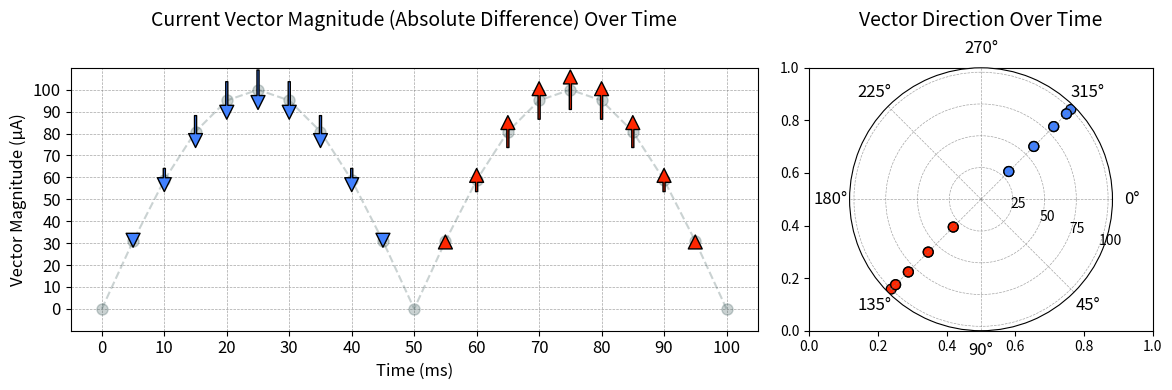

Here is the Python script that generated this plot:
import pandas as pd
import numpy as np
import matplotlib.pyplot as plt

# Given data
data = {
    "Time (s)": [0.000, 0.005, 0.010, 0.015, 0.020, 0.025, 0.030, 0.035, 0.040, 0.045, 0.050,
                 0.055, 0.060, 0.065, 0.070, 0.075, 0.080, 0.085, 0.090, 0.095, 0.100],
    "Electrode A (µA)": [0.00, 15.45, 29.39, 40.45, 47.55, 50.00, 47.55, 40.45, 29.39, 15.45,
                         0.00, -15.45, -29.39, -40.45, -47.55, -50.00, -47.55, -40.45, -29.39,
                         -15.45, 0.00],
    "Electrode B (µA)": [0.00, -15.45, -29.39, -40.45, -47.55, -50.00, -47.55, -40.45, -29.39,
                         -15.45, 0.00, 15.45, 29.39, 40.45, 47.55, 50.00, 47.55, 40.45, 29.39,
                         15.45, 0.00]
}

# Create a DataFrame
df = pd.DataFrame(data)

# Convert time to milliseconds
df["Time (ms)"] = df["Time (s)"] * 1000

# Calculate the vector magnitude using the absolute difference between Electrode A and Electrode B
df["Vector Magnitude (µA)"] = np.abs(df["Electrode A (µA)"] - df["Electrode B (µA)"])

# Calculate the vector direction (angle in degrees)
# df["Vector Direction (degrees)"] = np.degrees(np.arctan2(df["Electrode B (µA)"], df["Electrode A (µA)"]))

# Calculate the vector direction (angle in degrees) only for non-zero values
non_zero_mask = (df["Electrode A (µA)"] != 0) | (df["Electrode B (µA)"] != 0)
df["Vector Direction (degrees)"] = np.nan  # Initialize with NaN for all rows
df.loc[non_zero_mask, "Vector Direction (degrees)"] = np.degrees(
    np.arctan2(df.loc[non_zero_mask, "Electrode B (µA)"], df.loc[non_zero_mask, "Electrode A (µA)"])
)


# Create subplots
fig, axs = plt.subplots(1, 2, figsize=(12, 4), gridspec_kw={'width_ratios': [2, 1], 'height_ratios': [1]})

# Plotting the vector magnitude over time on the left (2/3 space)
axs[0].plot(df["Time (ms)"], df["Vector Magnitude (µA)"], marker='o', markersize=8,
            label="Vector Magnitude (µA)", color='darkslategray', alpha=0.25, linestyle='--')
axs[0].set_xlabel("Time (ms)", fontsize=12)
axs[0].set_ylabel("Vector Magnitude (µA)", fontsize=12)
axs[0].set_title("Current Vector Magnitude (Absolute Difference) Over Time", fontsize=14, pad=30)
axs[0].grid(color='gray', linestyle='--', linewidth=0.5, alpha=0.7)
axs[0].set_xticks(np.arange(0, 110, 10))
axs[0].set_yticks(np.arange(0, 101, 10))  # Setting y-axis ticks from 0 to 100 with a step of 10
axs[0].tick_params(axis='both', which='major', labelsize=12)

# Add arrows for all points, size depending on the magnitude
for i in range(len(df)):
    magnitude = df["Vector Magnitude (µA)"][i]
    color = '#FF2600' if df["Time (ms)"][i] >= 50 else '#4181FF'
    arrowprops = dict(facecolor=color, edgecolor='black', shrink=0.05, width=1.5, headwidth=10,
                      headlength=10, alpha=1)
    if df["Time (ms)"][i] >= 50:
        axs[0].annotate('',
                        xy=(df["Time (ms)"][i], df["Vector Magnitude (µA)"][i] + magnitude / 10),
                        xytext=(df["Time (ms)"][i], df["Vector Magnitude (µA)"][i] - magnitude / 10),
                        arrowprops=arrowprops)
    else:
        axs[0].annotate('',
                        xy=(df["Time (ms)"][i], df["Vector Magnitude (µA)"][i] - magnitude / 10),
                        xytext=(df["Time (ms)"][i], df["Vector Magnitude (µA)"][i] + magnitude / 10),
                        arrowprops=arrowprops)

axs[0].set_ylim(-10, 110)

# Polar plot on the right (1/3 space) showing the vector direction over time
axs[1] = plt.subplot(122, polar=True)
angles = np.radians(df["Vector Direction (degrees)"])
magnitude = df["Vector Magnitude (µA)"]
colors = ['#FF2600' if t >= 50 else '#4181FF' for t in df["Time (ms)"]]
sc = axs[1].scatter(angles, magnitude, c=colors, cmap='coolwarm', alpha=1, edgecolor='black', s=50)
axs[1].set_title("Vector Direction Over Time", fontsize=14, pad=10)
axs[1].set_theta_zero_location('E')  # 0 degrees at the right (East)
axs[1].set_theta_direction(-1)  # Clockwise direction
axs[1].set_xticks([0, np.pi/4, np.pi/2, 3*np.pi/4, np.pi, 5*np.pi/4, 3*np.pi/2, 7*np.pi/4])  # 0, 45, 90, ..., 315 degrees
axs[1].set_xticklabels(['0°', '45°', '90°', '135°', '180°', '225°', '270°', '315°'], fontsize=12)
axs[1].set_yticks([25, 50, 75, 100])  # Setting radial ticks to 25, 50, 75, and 100 µA
axs[1].grid(color='gray', linestyle='--', linewidth=0.5, alpha=0.7)

plt.tight_layout()
plt.show()
# plt.savefig('vector_magnitude_and_direction.png', dpi=300, bbox_inches='tight', transparent=True)
